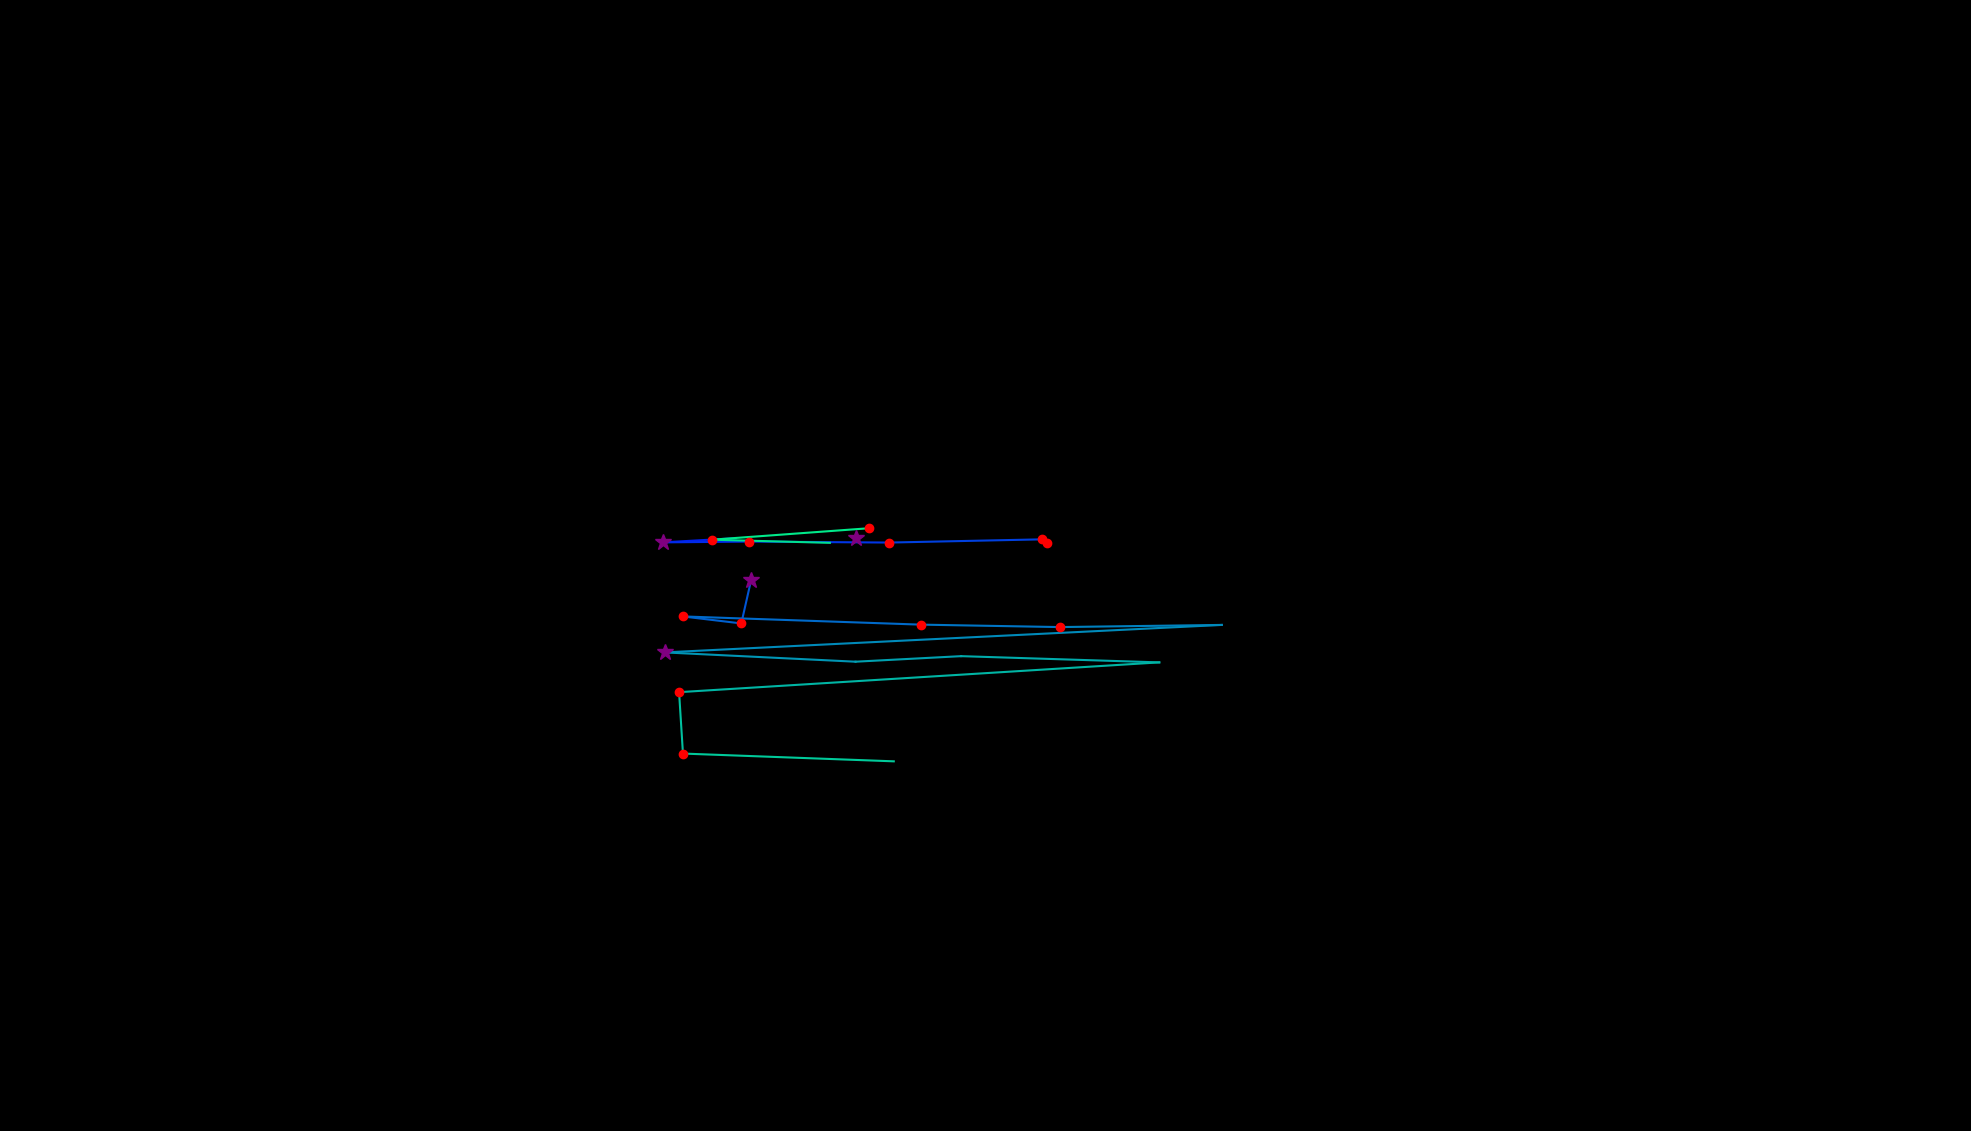

Values plotted in this chart, from the file beside it:
, fixation_id, timestamp, avg_gaze_x, avg_gaze_y, duration
0, 0.0, 0.0, 1359, 764, 192.8
1, 51.0, 15389, 1111, 770.7, 253.1
2, 54.0, 16329, 904.8, 772.4, 0.0
3, 59.0, 17775, 955.5, 769.9, 96.41
4, 60.0, 17895, 860.9, 764.4, 265.1
5, 61.0, 18185, 973.2, 765.5, 192.8
6, 62.0, 18413, 1155, 764.2, 156.7
7, 63.0, 18594, 1354, 768.4, 192.8
8, 65.0, 19076, 975.4, 715.4, 385.6
9, 66.0, 19486, 962.7, 659.2, 156.7
10, 67.0, 19667, 886.4, 668.3, 180.8
11, 68.0, 19896, 1195, 657.6, 144.6
12, 69.0, 20089, 1376, 654.4, 204.9
13, 70.0, 20390, 1587, 657.2, 108.5
14, 71.0, 20619, 863.2, 621.6, 277.2
15, 72.0, 20980, 1111, 609.5, 96.41
16, 73.0, 21113, 1248, 616.7, 108.5
17, 74.0, 21294, 1506, 608.6, 108.5
18, 75.0, 21607, 881.9, 569.9, 156.7
19, 76.0, 21788, 887, 490.2, 229
20, 77.0, 22101, 1161, 480.1, 24.1
21, 79.0, 22752, 1078, 763.9, 96.41
22, 80.0, 22884, 924.5, 767.9, 229
23, 81.0, 23198, 1129, 782.8, 120.5
